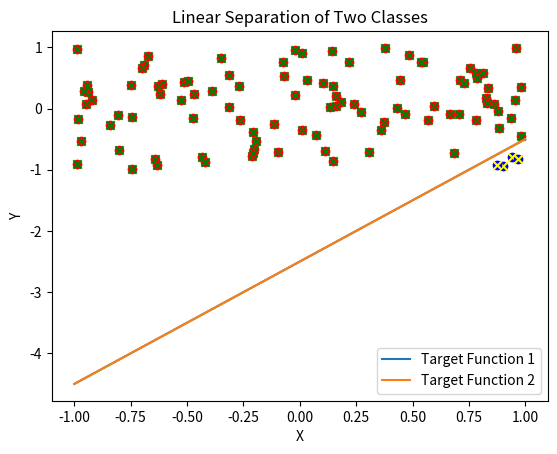

Generate this figure with matplotlib:
import random
import matplotlib.pyplot as plt

def activation_function(x):
    return 1 if x >= 0 else 0

class Perceptron:
    def __init__(self, num_inputs, activation_function):
        self.weights = [random.uniform(-1, 1) for _ in range(num_inputs)]
        self.bias = random.uniform(-1, 1)
        self.activation_function = activation_function

    def forward(self, inputs):
        weighted_sum = sum(w * x for w, x in zip(self.weights, inputs)) + self.bias
        return self.activation_function(weighted_sum)

    def update_weights(self, inputs, target, learning_rate):
        prediction = self.forward(inputs)
        error = target - prediction
        self.weights = [w + learning_rate * error * x for w, x in zip(self.weights, inputs)]
        self.bias += learning_rate * error

def target_function1(x):
    return 2 * x - 2.5

def target_function2(x):
    return 2 * x - 2.5

num_points = 100
training_data = []
for _ in range(num_points):
    x = random.uniform(-1, 1)
    y = random.uniform(-1, 1)
    label1 = 1 if y > target_function1(x) else 0
    label2 = 1 if y > target_function2(x) else 0
    training_data.append(([x, y], label1, label2))

perceptron1 = Perceptron(num_inputs=2, activation_function=activation_function)
perceptron2 = Perceptron(num_inputs=2, activation_function=activation_function)

learning_rate = 0.1
epochs = 100
for epoch in range(epochs):
    for inputs, label1, label2 in training_data:
        perceptron1.update_weights(inputs, label1, learning_rate)
        perceptron2.update_weights(inputs, label2, learning_rate)

x_values = [-1, 1]
y_values1 = [target_function1(x) for x in x_values]
y_values2 = [target_function2(x) for x in x_values]
plt.plot(x_values, y_values1, label='Target Function 1')
plt.plot(x_values, y_values2, label='Target Function 2')

for inputs, label1, label2 in training_data:
    color1 = 'red' if label1 == 1 else 'blue'
    color2 = 'green' if label2 == 1 else 'yellow'
    plt.scatter(inputs[0], inputs[1], color=color1, marker='o')
    plt.scatter(inputs[0], inputs[1], color=color2, marker='x')

plt.xlabel('X')
plt.ylabel('Y')
plt.title('Linear Separation of Two Classes')
plt.legend()
plt.show()
